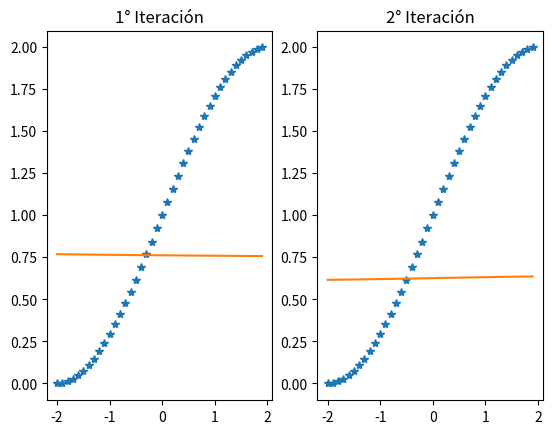
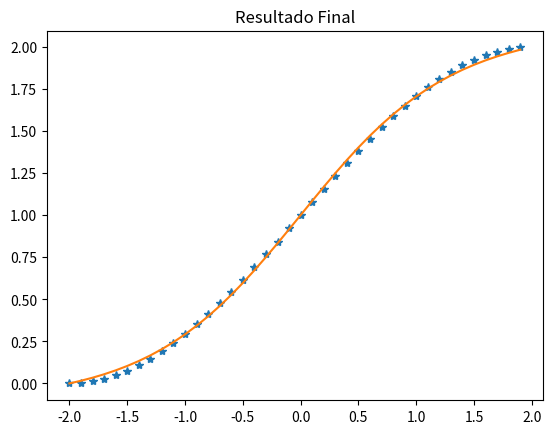

The matplotlib source for these figures, in order:
import numpy as np
import math
import matplotlib.pyplot as plt
import matplotlib
from random import randint
w1 = np.array([[-0.27],[-0.41]])
b1 = np.array([[-0.48],[-0.13]])
w2 = np.array([[0.09,-0.17]])
b2 = 0.48
pi = 3.1416
x = np.arange(-20,20,1)/10
gp = 1 + np.sin((pi*x)/4)
global gp2 
global df1
def logsigmoid(wab):
	F = np.zeros((wab.shape[0],1))
	for t in range(0,wab.shape[0]):
		F[t,0] = 1 / (1 + math.exp(-wab[t,0]))
	return F
##############################
def purelim(wab):
	wab = wab[0,0]
	return wab
##################
def diagonal(a):
	df1 = np.zeros((a.shape[0],a.shape[0])) 
	for t in range(0,a.shape[0]):
		df1[t,t] = (1-a[t,0])*a[t,0]
	return df1
#####################
def algoritmo(p,w1,b1,w2,b2,i):
	for j in range(0,i):		
		a0 = p### P toma el valor inicial despues de vuelve aleatorio
		f = w1*p + b1
		a1 = logsigmoid(f) 
		f = np.dot(w2,a1) + b2
		a2 = purelim(f)
		t = 1 + np.sin((pi*p)/4)
		error = t - a2
		df1 = diagonal(a1)
		df2 = 1
		s2 = -2*df2*error
		s1 = np.dot(df1,w2.T)*s2
		alfa = 0.1
		w2 = w2 - alfa*s2*a1.T
		b2 = b2 - alfa*s2
		w1 = w1 - alfa*s1*a0
		b1 = b1 - alfa*s1
		if(i == 2):
			p = -1
		else:
			p = randint(-2,2)	
	gp2 = np.zeros((1,np.size(x)))
	for i in range(0,np.size(x)):
		f = w1*x[i] + b1
		a1 = logsigmoid(f)
		f = np.dot(w2,a1) + b2
		a2 = purelim(f)
		gp2[0,i] = a2 
	return gp2
#################################



plt.figure(1)
plt.subplot(1,2,1)
plt.plot(x,gp,'*')
plt.title('1° Iteración')
gp2 = algoritmo(1,w1,b1,w2,b2,1)
plt.plot(x,gp2[0,:])
plt.subplot(1,2,2)
plt.plot(x,gp,'*')
plt.title('2° Iteración')
gp2 = algoritmo(1,w1,b1,w2,b2,2)
plt.plot(x,gp2[0,:])
plt.show()

plt.figure(2)
plt.plot(x,gp,'*')
plt.title('Resultado Final')
gp2 = algoritmo(1,w1,b1,w2,b2,10000)
plt.plot(x,gp2[0,:])
plt.show()
